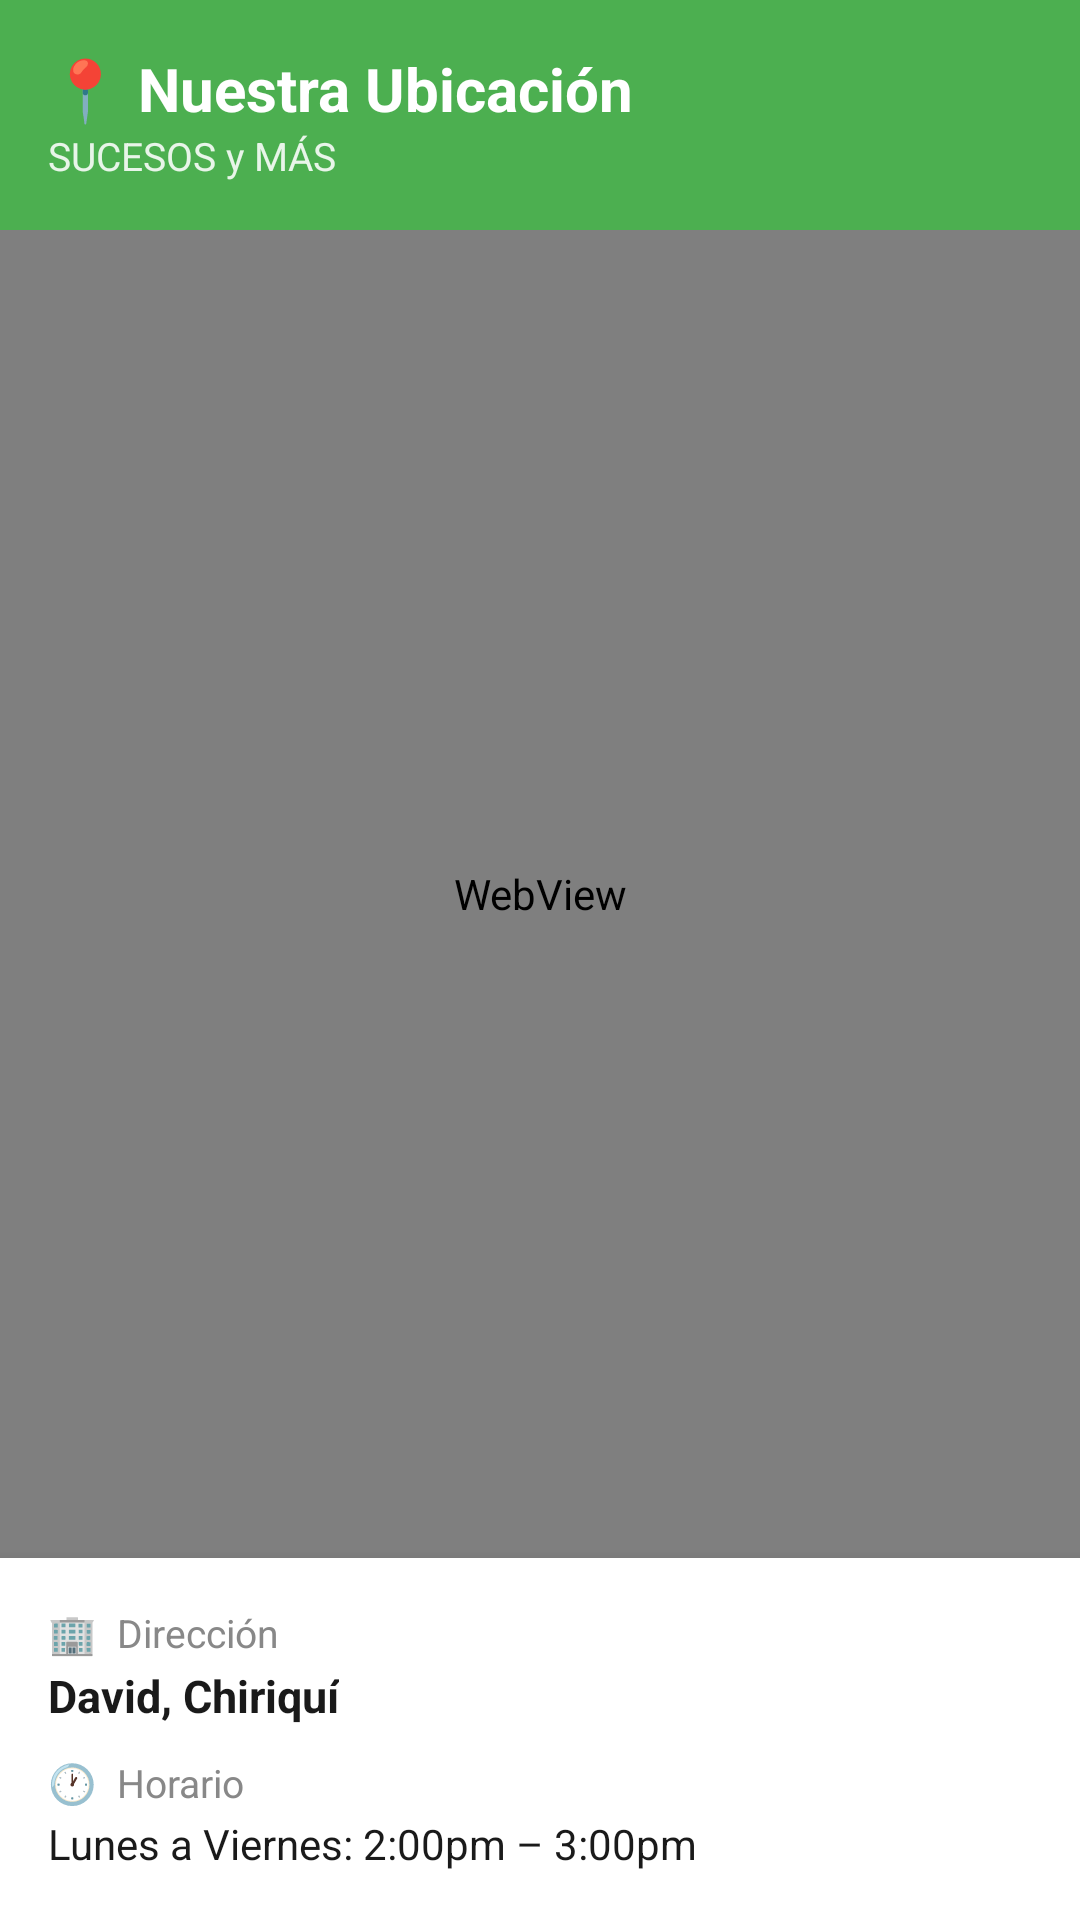

Android layout source for this screen:
<!-- AndroidManifest.xml: application theme Theme.Sucesos_y_mas_app -->
<!-- res/layout/fragment_ubicacion.xml -->
<?xml version="1.0" encoding="utf-8"?>
<LinearLayout xmlns:android="http://schemas.android.com/apk/res/android"
    android:layout_width="match_parent"
    android:layout_height="match_parent"
    xmlns:tools="http://schemas.android.com/tools"
    android:orientation="vertical">

    
    <LinearLayout
        android:layout_width="match_parent"
        android:layout_height="wrap_content"
        android:orientation="vertical"
        android:background="#4CAF50"
        android:padding="16dp">

        <TextView
            android:text="📍 Nuestra Ubicación"
            android:textSize="20sp"
            android:textStyle="bold"
            android:textColor="#FFFFFF"
            android:layout_width="wrap_content"
            android:layout_height="wrap_content"/>

        <TextView
            android:text="SUCESOS y MÁS"
            android:textSize="13sp"
            android:textColor="#E8F5E9"
            android:layout_width="wrap_content"
            android:layout_height="wrap_content"/>
    </LinearLayout>
    

    
    <WebView
        android:id="@+id/webViewMapa"
        android:layout_width="match_parent"
        android:layout_height="0dp"
        android:layout_weight="1"/>

    
    <LinearLayout
        android:layout_width="match_parent"
        android:layout_height="wrap_content"
        android:orientation="vertical"
        android:background="#FFFFFF"
        android:padding="16dp"
        android:elevation="8dp">

        <TextView
            android:text="🏢  Dirección"
            android:textSize="13sp"
            android:textColor="#888"
            android:layout_width="wrap_content"
            android:layout_height="wrap_content"/>

        <TextView
            android:id="@+id/tvDireccion"
            android:text="David, Chiriquí"
            android:textSize="15sp"
            android:textStyle="bold"
            android:textColor="#1A1A1A"
            android:layout_marginTop="2dp"
            android:layout_width="wrap_content"
            android:layout_height="wrap_content"/>

        <TextView
            android:text="🕐  Horario"
            android:textSize="13sp"
            android:textColor="#888"
            android:layout_marginTop="10dp"
            android:layout_width="wrap_content"
            android:layout_height="wrap_content"/>

        <TextView
            android:text="Lunes a Viernes: 2:00pm – 3:00pm"
            android:textSize="14sp"
            android:textColor="#1A1A1A"
            android:layout_marginTop="2dp"
            android:layout_width="wrap_content"
            android:layout_height="wrap_content"/>

    </LinearLayout>

</LinearLayout>
<!-- resources referenced by this layout -->
<resources>
  <style name="Theme.Sucesos_y_mas_app" parent="Theme.MaterialComponents.DayNight.NoActionBar">
          
          <item name="colorPrimary">@color/white</item>
          <item name="colorPrimaryVariant">@color/blanco_menu</item>
          <item name="colorOnPrimary">@color/white</item>
          
          <item name="colorSecondary">@color/teal_200</item>
          <item name="colorSecondaryVariant">@color/teal_700</item>
          <item name="colorOnSecondary">@color/black</item>
          
          <item name="android:statusBarColor">@android:color/transparent</item>
      </style>
  <color name="white">#FFFFFFFF</color>
  <color name="blanco_menu">#4CAF50</color>
  <color name="teal_200">#FF03DAC5</color>
  <color name="teal_700">#FF018786</color>
  <color name="black">#FF000000</color>
</resources>
